Run: headless pygame with SDL's dummy video driver; simulated clock (each Clock.tick advances the game by its frame time, no real sleeping); random seed 0; keys injected as events and as key.get_pressed() state; mouse plan: one left click at the window centre at the start of phase 2, then a move to the lower-right quarter at the start of phase 3.
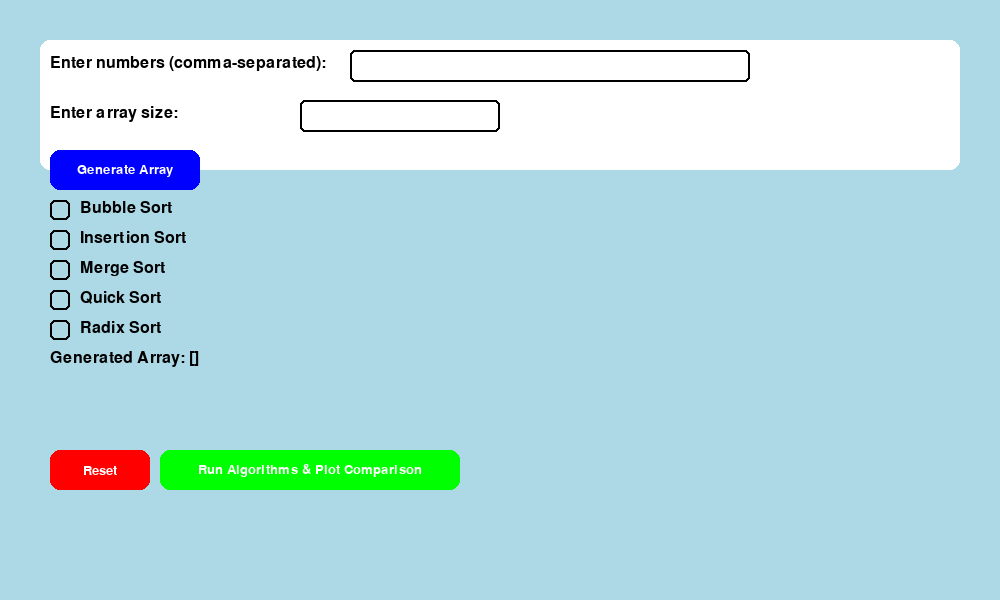
Frame 1 of 4 · flips 1–60 · no input
Frame 2 of 4 · flips 61–180 · clicked the window centre · tapped SPACE, RETURN · held RIGHT (→), D · screen unchanged from frame 1, image omitted
Frame 3 of 4 · flips 181–300 · moved the mouse to the lower-right quarter · held DOWN (↓), S · screen unchanged from frame 2, image omitted
Frame 4 of 4 · flips 301–420 · held LEFT (←), A, UP (↑), W · screen unchanged from frame 3, image omitted

The pygame program that drew these frames:

import pygame
import random
import time
import sys

# Initialize Pygame
pygame.init()

# Define constants for screen dimensions and colors
WIDTH, HEIGHT = 1000, 600
WHITE = (255, 255, 255)
BLACK = (0, 0, 0)
GRAY = (200, 200, 200)
DARK_GRAY = (100, 100, 100)
BLUE = (0, 0, 255)
LIGHT_BLUE = (173, 216, 230)
RED = (255, 0, 0)
GREEN = (0, 255, 0)
ORANGE = (255, 165, 0)

# Use default font
FONT = pygame.font.Font(None, 24)  # Default font
BUTTON_FONT = pygame.font.Font(None, 20)

# Set up the display
screen = pygame.display.set_mode((WIDTH, HEIGHT))
pygame.display.set_caption("Sorting Algorithm Selector")

# Function to draw a rounded rectangle
def draw_rounded_rect(surface, color, rect, radius=10):
    pygame.draw.rect(surface, color, rect, border_radius=radius)

# Function to draw a button with hover effect
def draw_button(surface, rect, text, font, bg_color, text_color, hover=False):
    if hover:
        bg_color = (
            min(bg_color[0] + 20, 255),
            min(bg_color[1] + 20, 255),
            min(bg_color[2] + 20, 255)
        )
    draw_rounded_rect(surface, bg_color, rect)
    text_surface = font.render(text, True, text_color)
    text_rect = text_surface.get_rect(center=rect.center)
    surface.blit(text_surface, text_rect)

# Sorting Algorithms

def bubble_sort(arr):
    n = len(arr)
    for i in range(n):
        for j in range(0, n - i - 1):
            if arr[j] > arr[j + 1]:
                arr[j], arr[j + 1] = arr[j + 1], arr[j]

def insertion_sort(arr):
    for i in range(1, len(arr)):
        key = arr[i]
        j = i - 1
        while j >= 0 and key < arr[j]:
            arr[j + 1] = arr[j]
            j -= 1
        arr[j + 1] = key

def merge_sort(arr):
    if len(arr) > 1:
        mid = len(arr) // 2
        left_half = arr[:mid]
        right_half = arr[mid:]
        merge_sort(left_half)
        merge_sort(right_half)
        i = j = k = 0
        while i < len(left_half) and j < len(right_half):
            if left_half[i] < right_half[j]:
                arr[k] = left_half[i]
                i += 1
            else:
                arr[k] = right_half[j]
                j += 1
            k += 1
        while i < len(left_half):
            arr[k] = left_half[i]
            i += 1
            k += 1
        while j < len(right_half):
            arr[k] = right_half[j]
            j += 1
            k += 1

def quick_sort(arr):
    if len(arr) <= 1:
        return arr
    pivot = arr[len(arr) // 2]
    left = [x for x in arr if x < pivot]
    middle = [x for x in arr if x == pivot]
    right = [x for x in arr if x > pivot]
    return quick_sort(left) + middle + quick_sort(right)

def radix_sort(arr):
    max_digit = max(arr)
    exp = 1
    while max_digit // exp > 0:
        counting_sort(arr, exp)
        exp *= 10

def counting_sort(arr, exp):
    n = len(arr)
    output = [0] * n
    count = [0] * 10
    for i in arr:
        index = (i // exp) % 10
        count[index] += 1
    for i in range(1, 10):
        count[i] += count[i - 1]
    i = n - 1
    while i >= 0:
        index = (arr[i] // exp) % 10
        output[count[index] - 1] = arr[i]
        count[index] -= 1
        i -= 1
    for i in range(n):
        arr[i] = output[i]

# Checkbox class for algorithm selection
class Checkbox:
    def __init__(self, text, x, y):
        self.text = text
        self.rect = pygame.Rect(x, y, 20, 20)
        self.checked = False
        self.label = FONT.render(text, True, BLACK)
    
    def draw(self, surface):
        pygame.draw.rect(surface, BLACK, self.rect, 2, border_radius=5)
        if self.checked:
            pygame.draw.line(surface, BLACK, (self.rect.x, self.rect.y), (self.rect.x + 20, self.rect.y + 20), 3)
            pygame.draw.line(surface, BLACK, (self.rect.x, self.rect.y + 20), (self.rect.x + 20, self.rect.y), 3)
        surface.blit(self.label, (self.rect.x + 30, self.rect.y))

    def toggle(self):
        self.checked = not self.checked

# Function to draw the UI
def draw_ui(input_box, size_box, generate_box, reset_box, run_box, back_box, checkboxes, text, size_text, color, sorted_arr, results_screen=False, execution_times=None, input_valid=False, validation_message="", active_input=False, active_size=False, blink=False):
    screen.fill(LIGHT_BLUE)
    if not results_screen:
        pygame.draw.rect(screen, WHITE, (40, 40, 920, 130), border_radius=10)
        prompt_surface = FONT.render("Enter numbers (comma-separated):", True, BLACK)
        screen.blit(prompt_surface, (50, 55))
        pygame.draw.rect(screen, WHITE, input_box, border_radius=5)
        pygame.draw.rect(screen, BLACK, input_box, 2, border_radius=5)  # Solid black border
        txt_surface = FONT.render(text, True, BLACK)
        screen.blit(txt_surface, (input_box.x + 10, input_box.y + 5))
        if active_input and blink:  # Draw blinking cursor
            cursor_x = input_box.x + 10 + txt_surface.get_width()
            pygame.draw.line(screen, BLACK, (cursor_x, input_box.y + 5), (cursor_x, input_box.y + 25), 2)

        size_prompt_surface = FONT.render("Enter array size:", True, BLACK)
        screen.blit(size_prompt_surface, (50, 105))
        pygame.draw.rect(screen, WHITE, size_box, border_radius=5)
        pygame.draw.rect(screen, BLACK, size_box, 2, border_radius=5)  # Solid black border
        size_txt_surface = FONT.render(size_text, True, BLACK)
        screen.blit(size_txt_surface, (size_box.x + 10, size_box.y + 5))
        if active_size and blink:  # Draw blinking cursor
            cursor_x = size_box.x + 10 + size_txt_surface.get_width()
            pygame.draw.line(screen, BLACK, (cursor_x, size_box.y + 5), (cursor_x, size_box.y + 25), 2)

        mouse_pos = pygame.mouse.get_pos()
        draw_button(screen, generate_box, "Generate Array", BUTTON_FONT, BLUE, WHITE, generate_box.collidepoint(mouse_pos))
        draw_button(screen, reset_box, "Reset", BUTTON_FONT, RED, WHITE, reset_box.collidepoint(mouse_pos))
        draw_button(screen, run_box, "Run Algorithms & Plot Comparison", BUTTON_FONT, GREEN, WHITE, run_box.collidepoint(mouse_pos))

        for checkbox in checkboxes:
            checkbox.draw(screen)

        sorted_text = FONT.render("Generated Array: " + str(sorted_arr), True, BLACK)
        screen.blit(sorted_text, (50, 350))

        if not input_valid and validation_message:
            validation_surface = FONT.render(validation_message, True, RED)
            screen.blit(validation_surface, (50, 400))
    else:
        pygame.draw.rect(screen, WHITE, (40, 40, 920, 500), border_radius=10)
        y_offset = 50
        for algo, time_taken in execution_times.items():
            result_text = FONT.render(f"{algo}: {time_taken:.2f} microseconds", True, BLACK)
            screen.blit(result_text, (50, y_offset))
            y_offset += 30
        mouse_pos = pygame.mouse.get_pos()
        draw_button(screen, back_box, "Back", BUTTON_FONT, ORANGE, WHITE, back_box.collidepoint(mouse_pos))
    pygame.display.flip()

# Function to validate user input
def validate_input(input_text):
    try:
        numbers = [int(x.strip()) for x in input_text.split(",")]
        return True, numbers
    except ValueError:
        return False, None

# Main function to run the application
def main():
    arr = []
    sorted_arr = []
    input_box = pygame.Rect(350, 50, 400, 32)
    size_box = pygame.Rect(300, 100, 200, 32)
    generate_box = pygame.Rect(50, 150, 150, 40)
    reset_box = pygame.Rect(50, 450, 100, 40)
    run_box = pygame.Rect(160, 450, 300, 40)
    back_box = pygame.Rect(50, 500, 100, 40)
    text = ''
    size_text = ''
    running = True
    checkboxes = [Checkbox("Bubble Sort", 50, 200), Checkbox("Insertion Sort", 50, 230), Checkbox("Merge Sort", 50, 260), Checkbox("Quick Sort", 50, 290), Checkbox("Radix Sort", 50, 320)]
    active_input = False
    active_size = False
    results_screen = False
    execution_times = {}
    input_valid = False
    validation_message = ""
    blink = False
    blink_timer = 0

    while running:
        for event in pygame.event.get():
            if event.type == pygame.QUIT:
                running = False
            if event.type == pygame.MOUSEBUTTONDOWN:
                if input_box.collidepoint(event.pos):
                    active_input = True
                    active_size = False
                elif size_box.collidepoint(event.pos):
                    active_size = True
                    active_input = False
                elif generate_box.collidepoint(event.pos):
                    if size_text.isdigit():
                        size = int(size_text)
                        arr = [random.randint(1, 100) for _ in range(size)]
                        sorted_arr = arr.copy()
                        input_valid = True
                    else:
                        input_valid, numbers = validate_input(text)
                        if input_valid:
                            arr = numbers
                            sorted_arr = arr.copy()
                        else:
                            validation_message = "Invalid input! Please enter numbers separated by commas."
                elif reset_box.collidepoint(event.pos):
                    arr = []
                    sorted_arr = []
                    text = ''
                    size_text = ''
                    input_valid = False
                    validation_message = ""
                    for checkbox in checkboxes:
                        checkbox.checked = False
                elif run_box.collidepoint(event.pos):
                    if input_valid:
                        execution_times = {}
                        for checkbox in checkboxes:
                            if checkbox.checked:
                                start_time = time.time()
                                if checkbox.text == "Bubble Sort":
                                    bubble_sort(sorted_arr)
                                elif checkbox.text == "Insertion Sort":
                                    insertion_sort(sorted_arr)
                                elif checkbox.text == "Merge Sort":
                                    merge_sort(sorted_arr)
                                elif checkbox.text == "Quick Sort":
                                    sorted_arr = quick_sort(sorted_arr)
                                elif checkbox.text == "Radix Sort":
                                    radix_sort(sorted_arr)
                                end_time = time.time()
                                execution_times[checkbox.text] = (end_time - start_time) * 1_000_000
                        results_screen = True
                    else:
                        validation_message = "Invalid input! Please generate a valid array first."
                elif back_box.collidepoint(event.pos) and results_screen:
                    results_screen = False
                else:
                    active_input = False
                    active_size = False
                for checkbox in checkboxes:
                    if checkbox.rect.collidepoint(event.pos):
                        checkbox.toggle()
            if event.type == pygame.KEYDOWN:
                if active_input:
                    if event.key == pygame.K_BACKSPACE:
                        text = text[:-1]
                    else:
                        text += event.unicode
                elif active_size:
                    if event.key == pygame.K_BACKSPACE:
                        size_text = size_text[:-1]
                    else:
                        size_text += event.unicode

        # Blinking cursor logic
        blink_timer += 1
        if blink_timer >= 1000:  # Toggle blink every 15 frames (0.25 seconds at 60 FPS)
            blink = not blink
            blink_timer = 0

        draw_ui(input_box, size_box, generate_box, reset_box, run_box, back_box, checkboxes, text, size_text, BLACK, sorted_arr, results_screen, execution_times, input_valid, validation_message, active_input, active_size, blink)
    pygame.quit()
    sys.exit()

if __name__ == "__main__":
    main()
